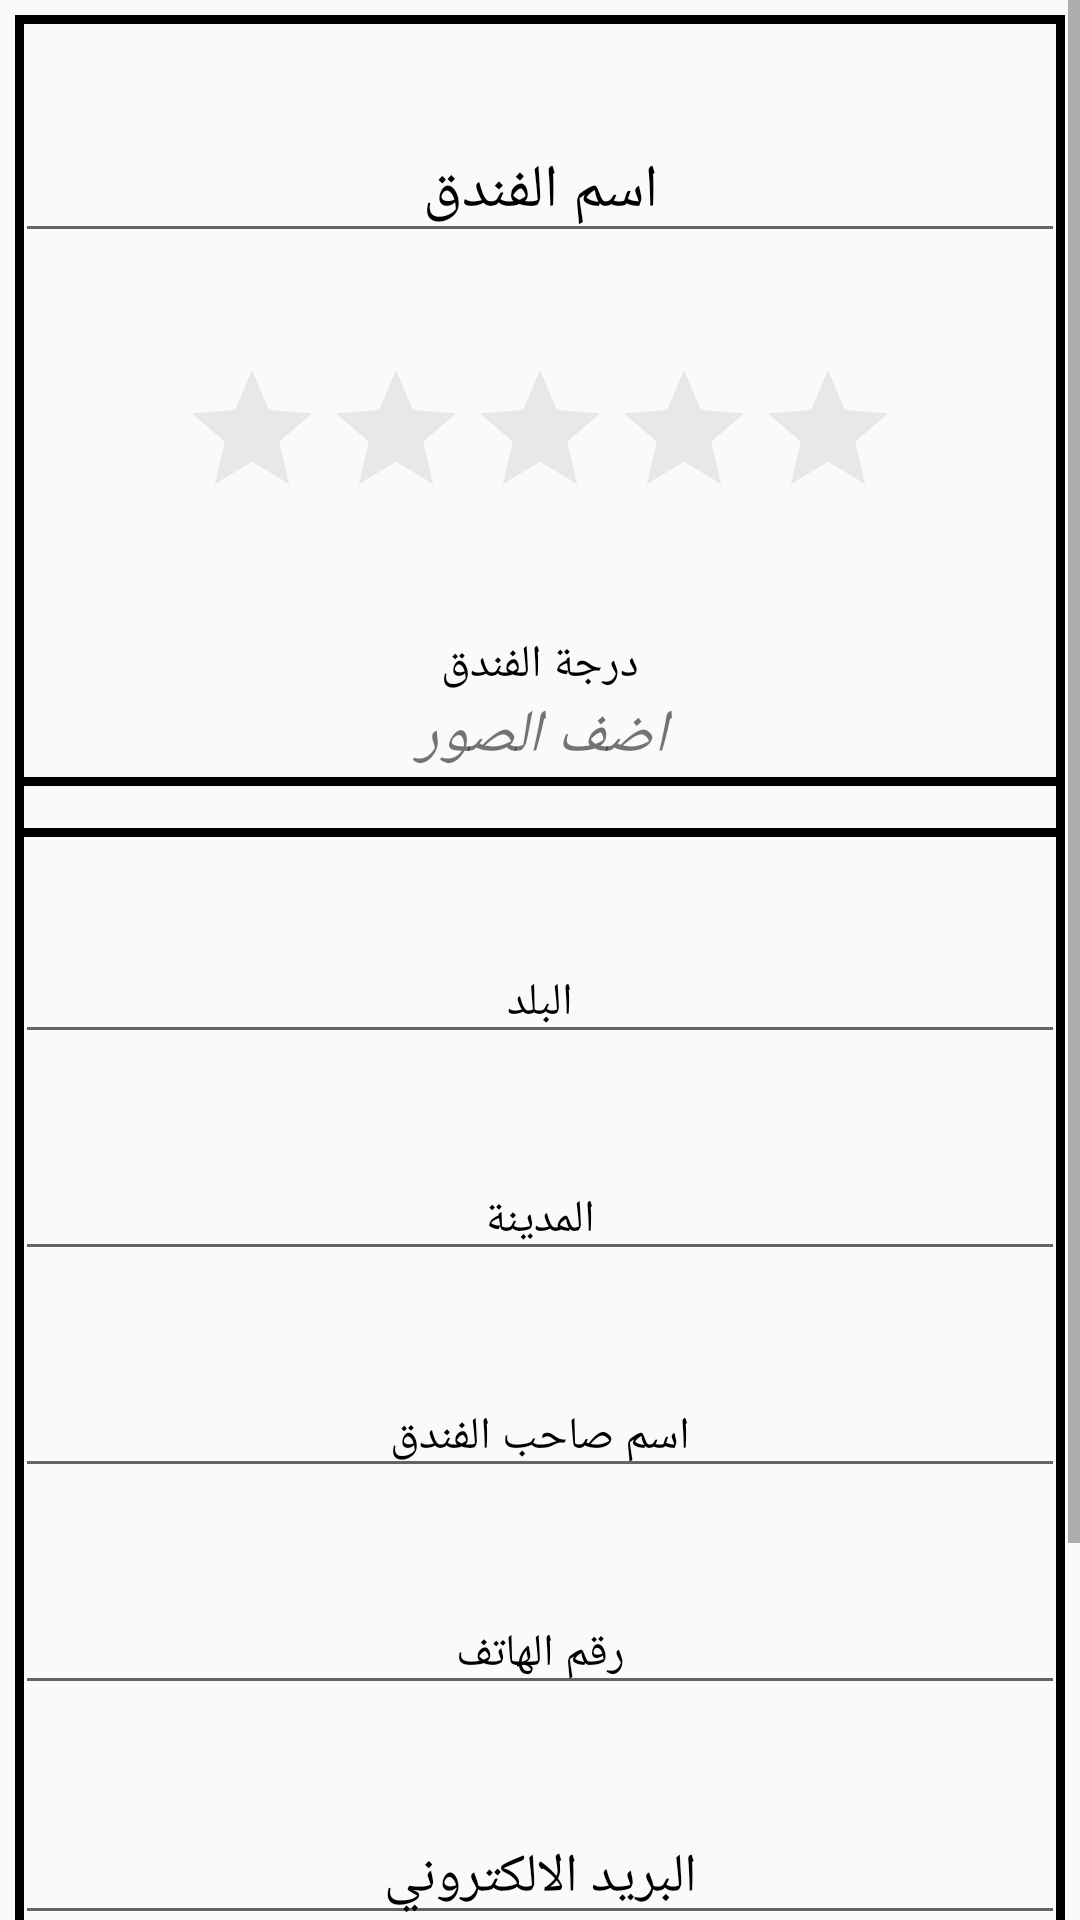

Here is an Android app screen rendered from its layout file. Give the layout XML and the strings, colors and styles it references.
<!-- AndroidManifest.xml: application theme AppTheme -->
<!-- res/layout/activity_add_hotel.xml -->
<?xml version="1.0" encoding="utf-8"?>
<ScrollView
    xmlns:android = "http://schemas.android.com/apk/res/android"
    xmlns:app = "http://schemas.android.com/apk/res-auto"
    xmlns:tools = "http://schemas.android.com/tools"
    android:layout_width = "match_parent"
    android:layout_height = "match_parent"
    tools:context = ".AddHotel">

  <LinearLayout
      android:layout_width = "match_parent"
      android:layout_height = "match_parent"
          android:layout_margin="5dp"
      android:background="@drawable/noty"
      android:orientation = "vertical">
            <View
                android:id = "@+id/view24"
                android:layout_width = "match_parent"
                android:layout_height = "35dp" />
      <EditText
      android:id = "@+id/text_name_hotel"
      android:layout_width = "match_parent"
      android:layout_height = "wrap_content"
          android:textColorHint="#000"
      android:gravity = "center"
      android:hint = "اسم الفندق"
      android:textColor = "#000"
      android:textSize = "20sp" />
      <View
          android:layout_width = "match_parent"
          android:layout_height = "35dp" /><RatingBar
      android:id = "@+id/ratingBar"
      android:layout_width = "wrap_content"
      android:layout_height = "wrap_content"
      android:layout_gravity = "center"
      android:numStars = "5"
      android:stepSize = "1"
      android:theme = "@style/RatingBar" /><View
      android:id = "@+id/view23"
      android:layout_width = "match_parent"
      android:layout_height = "35dp" /><TextView
      android:id = "@+id/textView"
      android:layout_width = "match_parent"
      android:layout_height = "wrap_content"
      android:gravity = "center"
      android:text = "درجة الفندق"
      android:textColor = "#000"
      android:textSize = "15sp" />

        <TextView
            android:id = "@+id/textView18"
            android:layout_width = "match_parent"
            android:textStyle="italic"
            android:textSize="20sp"
            android:layout_height = "wrap_content"
            android:gravity="center"
            android:text = "اضف الصور" /><LinearLayout
            android:layout_width = "match_parent"
            android:layout_height = "match_parent"
            android:background="@drawable/noty"
            android:orientation = "vertical">
            <ImageView
                android:id = "@+id/imageView1"
                android:layout_width = "wrap_content"
                android:layout_gravity="center"
                android:layout_height = "match_parent"
                tools:srcCompat = "@drawable/ic_photo24" />
        <View
            android:id = "@+id/view30"
            android:layout_width = "match_parent"
            android:layout_height = "10dp" /><ImageView
            android:id = "@+id/imageView2"
            android:layout_width = "match_parent"
            android:layout_height = "wrap_content"
            tools:srcCompat = "@drawable/ic_photo24" />
        <View
            android:id = "@+id/view31"
            android:layout_width = "match_parent"
            android:layout_height = "10dp" /><ImageView
            android:id = "@+id/imageView3"
            android:layout_width = "match_parent"
            android:layout_height = "wrap_content"
            android:layout_gravity = "right"
            tools:srcCompat = "@drawable/ic_photo24" />
    </LinearLayout>


        <View
            android:id = "@+id/view25"
            android:layout_width = "match_parent"
            android:layout_height = "35dp" /><EditText
      android:id = "@+id/hotel_country"
      android:layout_width = "match_parent"
      android:layout_height = "wrap_content"
      android:textColorHint="#000"
      android:gravity = "center"
      android:hint = "البلد"
      android:textColor = "#000"
      android:textSize = "15sp" />



     <View
         android:id = "@+id/view26"
         android:layout_width = "match_parent"
         android:layout_height = "35dp" /><EditText
      android:id = "@+id/hotel_city"
      android:layout_width = "match_parent"
      android:layout_height = "wrap_content"
      android:textColorHint="#000"
      android:gravity = "center"
      android:hint = "المدينة"
      android:textColor = "#000"
      android:textSize = "15sp" />


       <View
           android:id = "@+id/view27"
           android:layout_width = "match_parent"
           android:layout_height = "35dp" /><EditText
      android:id = "@+id/hotel_manger"
      android:layout_width = "match_parent"
      android:textColorHint="#000"
      android:layout_height = "wrap_content"
      android:gravity = "center"
      android:hint = "اسم صاحب الفندق"
      android:textColor = "#000"
      android:textSize = "15sp" />



       <View
           android:id = "@+id/view33"
           android:layout_width = "match_parent"
           android:layout_height = "35dp" /><EditText
      android:id = "@+id/hotel_phone"
      android:layout_width = "match_parent"
      android:layout_height = "wrap_content"
      android:gravity = "center"
      android:hint = "رقم الهاتف"
      android:textColor = "#000"
      android:textColorHint = "#000"
      android:textSize = "15sp" />

    <View
        android:id = "@+id/view32"
        android:layout_width = "match_parent"
        android:layout_height = "35dp" /><EditText
        android:id = "@+id/email_hotel"
        android:layout_width = "match_parent"
        android:layout_height = "wrap_content"
      android:gravity="center"
      android:textColor = "#000"
        android:textColorHint="#000"
        android:hint="البريد الالكتروني"
        android:inputType = "textEmailAddress" />
      <View
          android:id = "@+id/view29"
          android:layout_width = "match_parent"
          android:layout_height = "35dp" /><Button
          android:id = "@+id/button4"
          android:layout_width = "match_parent"
          android:layout_height = "wrap_content"
          android:textSize="20sp"
          android:onClick = "location"
          android:text = "الموقع" /><TextView
      android:id = "@+id/text_loc"
      android:layout_width = "match_parent"
      android:layout_height = "wrap_content"
      android:gravity = "center"
      android:textColor = "#000"
      android:textSize = "15sp" />
      <Button
          android:id = "@+id/button3"
          android:layout_width = "match_parent"
          android:layout_height = "wrap_content"
          android:onClick = "next"
          android:textSize="20sp"
          android:text = "التالي" />
  </LinearLayout>



</ScrollView>
<!-- resources referenced by this layout -->
<resources>
  <!-- drawable ic_photo24 (drawable) -->
  <vector android:height="94dp" android:tint="#17FF12"
      android:viewportHeight="24" android:viewportWidth="24"
      android:width="84dp" xmlns:android="http://schemas.android.com/apk/res/android">
      <path android:fillColor="@android:color/white"
          android:pathData="M3,4V1h2v3h3v2H5v3H3V6H0V4H3zM6,10V7h3V4h7l1.83,2H21c1.1,0 2,0.9 2,2v12c0,1.1 -0.9,2 -2,2H5c-1.1,0 -2,-0.9 -2,-2V10H6zM13,19c2.76,0 5,-2.24 5,-5s-2.24,-5 -5,-5s-5,2.24 -5,5S10.24,19 13,19zM9.8,14c0,1.77 1.43,3.2 3.2,3.2s3.2,-1.43 3.2,-3.2s-1.43,-3.2 -3.2,-3.2S9.8,12.23 9.8,14z"/>
  </vector>
  <!-- drawable noty (drawable) -->
  <?xml version="1.0" encoding="utf-8"?>
  <shape
      xmlns:android = "http://schemas.android.com/apk/res/android">
  
  
  
  
  
  
  
  
      <stroke android:width="3dp" android:color="#000"/>
  
  
  </shape>
  <style name="RatingBar" parent="Theme.AppCompat">
      <item name="colorControlNormal">#C1B9B9</item>
      <item name="colorControlActivated">#FFC107</item>
  </style>
  <style name="AppTheme" parent="Theme.AppCompat.Light.NoActionBar">
        
          <item name="colorPrimary">@color/colorPrimary</item>
        <item name="colorPrimaryDark">@color/colorPrimaryDark</item>
        <item name="colorAccent">@color/colorAccent</item>
    </style>
  <color name="colorPrimary">#6200EE</color>
  <color name="colorPrimaryDark">#3700B3</color>
  <color name="colorAccent">#03DAC5</color>
</resources>
